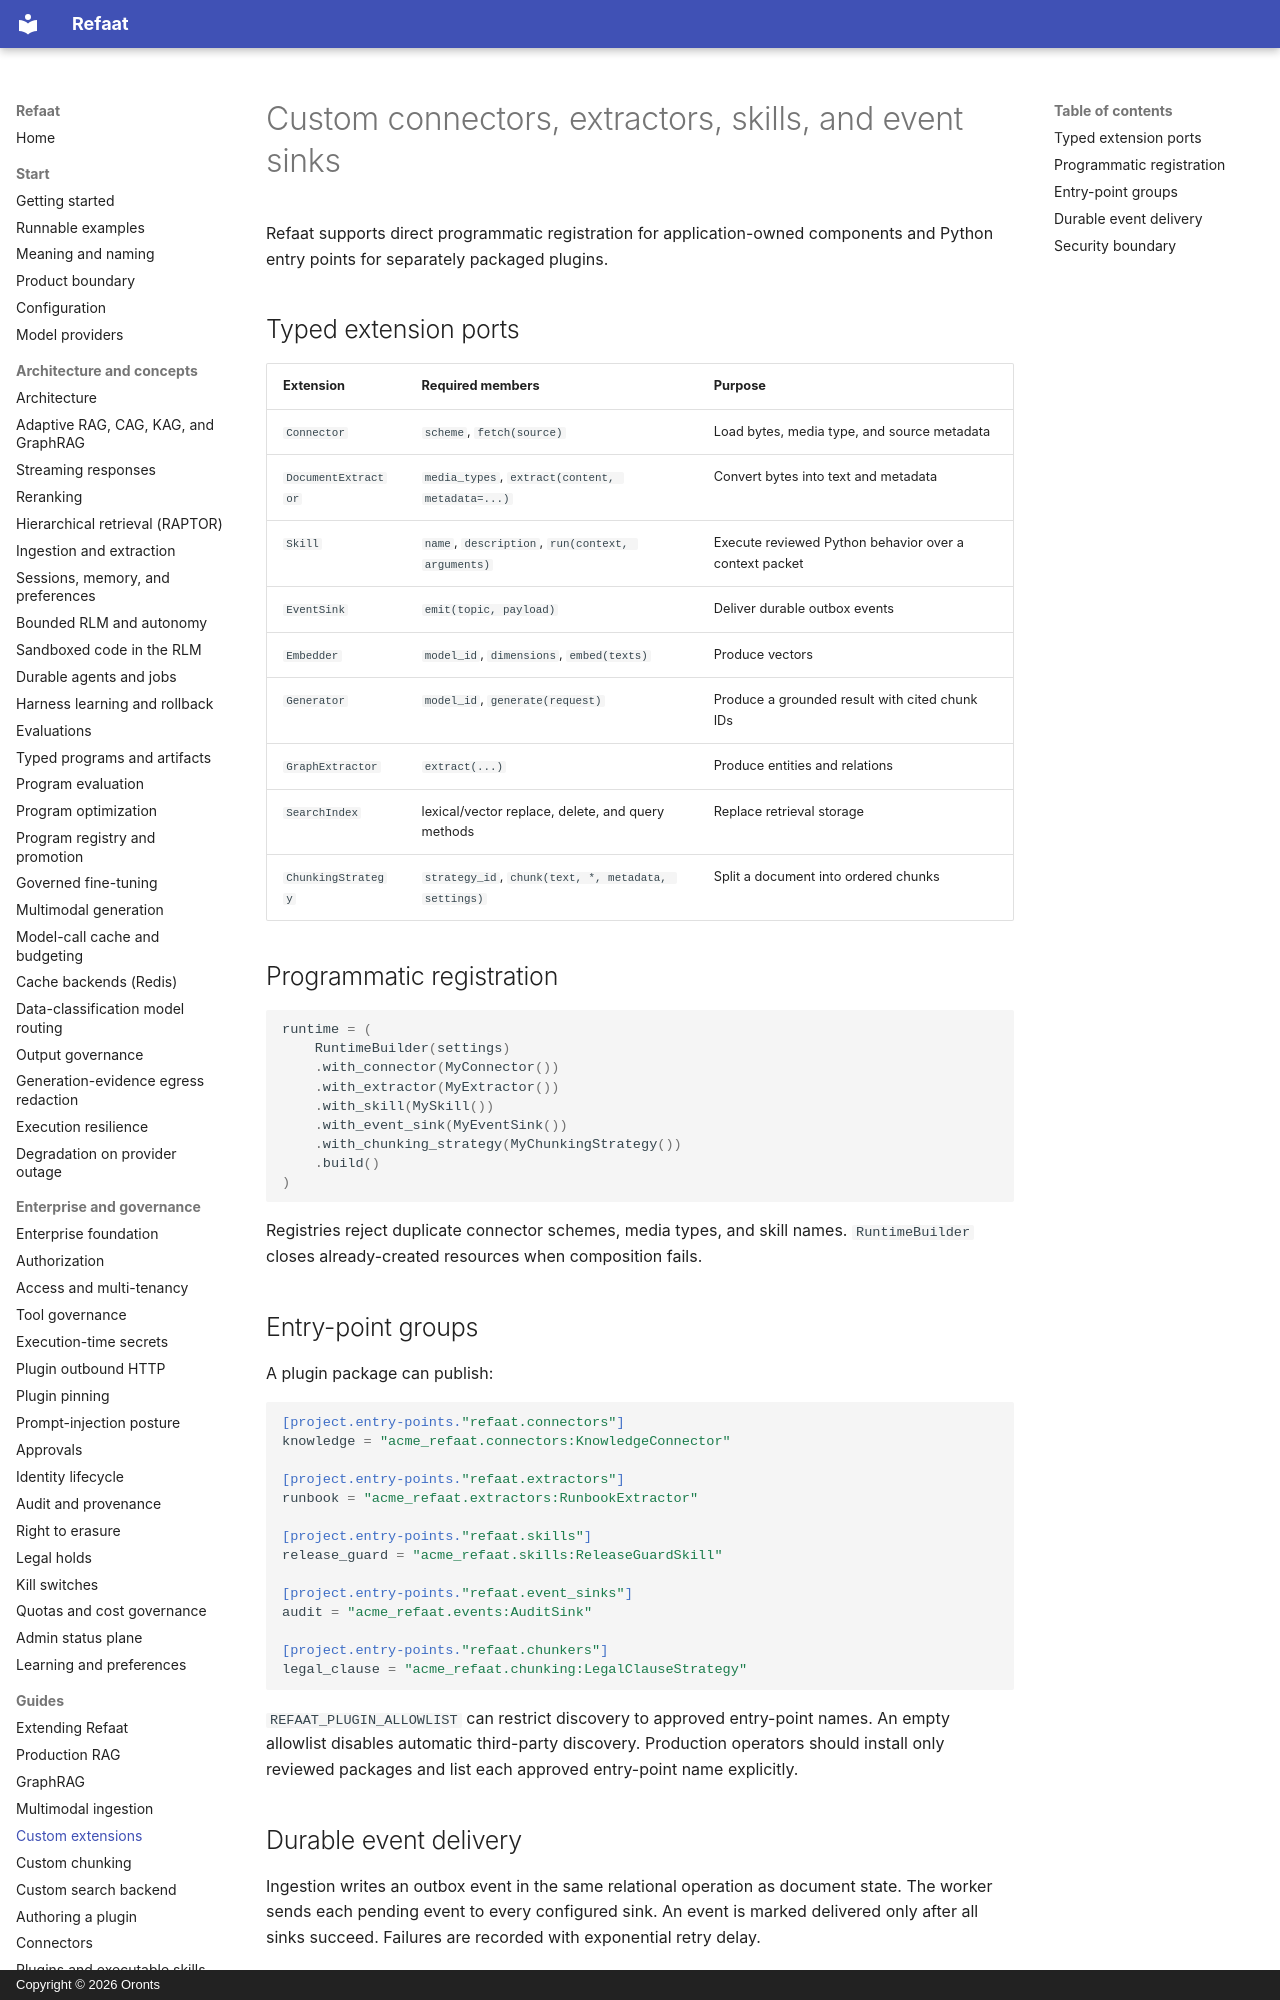

repository: oronts/refaat-platform · page: guides/custom-extensions/index.html · generator: mkdocs · copyright: Copyright © 2026 Oronts

# Custom connectors, extractors, skills, and event sinks

Refaat supports direct programmatic registration for application-owned components and Python entry points for separately packaged plugins.

## Typed extension ports

| Extension | Required members | Purpose |
|---|---|---|
| `Connector` | `scheme`, `fetch(source)` | Load bytes, media type, and source metadata |
| `DocumentExtractor` | `media_types`, `extract(content, metadata=...)` | Convert bytes into text and metadata |
| `Skill` | `name`, `description`, `run(context, arguments)` | Execute reviewed Python behavior over a context packet |
| `EventSink` | `emit(topic, payload)` | Deliver durable outbox events |
| `Embedder` | `model_id`, `dimensions`, `embed(texts)` | Produce vectors |
| `Generator` | `model_id`, `generate(request)` | Produce a grounded result with cited chunk IDs |
| `GraphExtractor` | `extract(...)` | Produce entities and relations |
| `SearchIndex` | lexical/vector replace, delete, and query methods | Replace retrieval storage |
| `ChunkingStrategy` | `strategy_id`, `chunk(text, *, metadata, settings)` | Split a document into ordered chunks |

## Programmatic registration

```python
runtime = (
    RuntimeBuilder(settings)
    .with_connector(MyConnector())
    .with_extractor(MyExtractor())
    .with_skill(MySkill())
    .with_event_sink(MyEventSink())
    .with_chunking_strategy(MyChunkingStrategy())
    .build()
)
```

Registries reject duplicate connector schemes, media types, and skill names. `RuntimeBuilder` closes already-created resources when composition fails.
